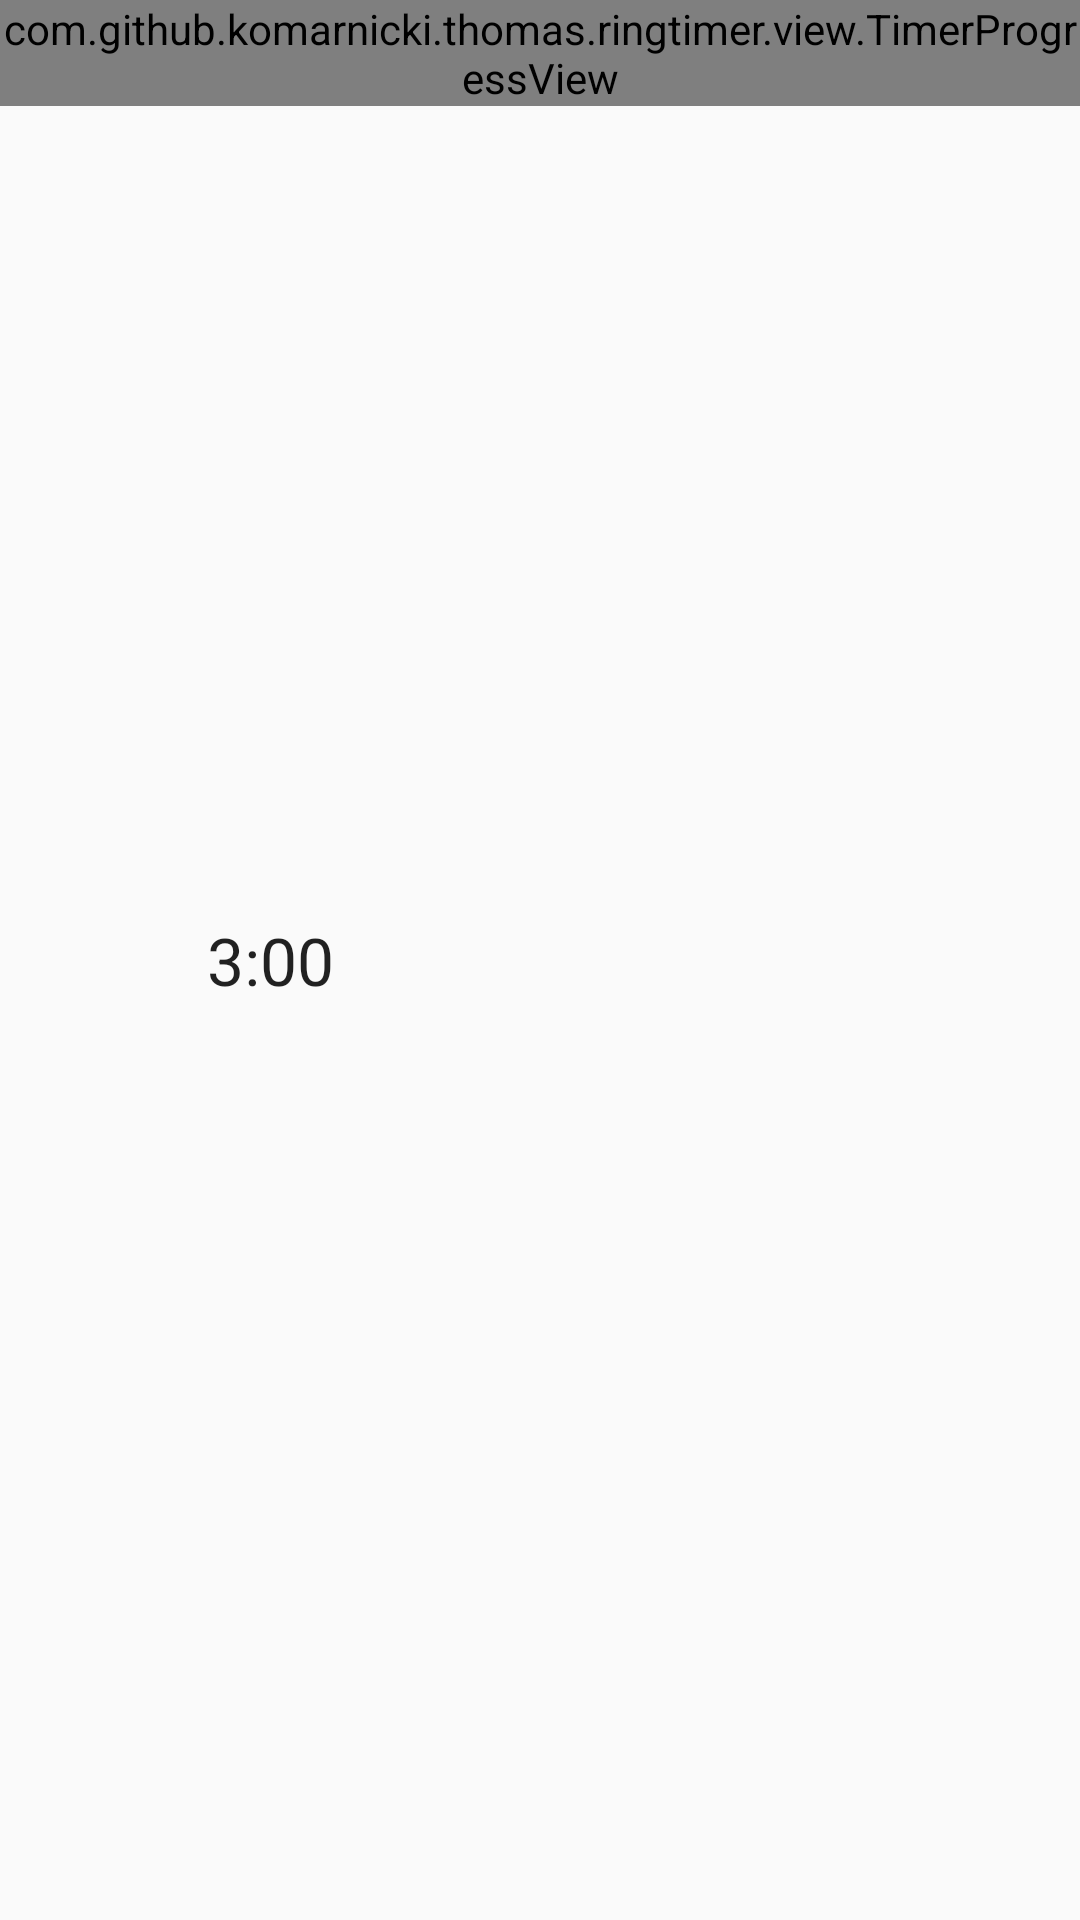

This screen was rendered from an Android layout file. Write that file and the resources it references.
<!-- AndroidManifest.xml: application theme AppTheme -->
<!-- res/layout/view_timer_playback.xml -->
<?xml version="1.0" encoding="utf-8"?>
<android.support.constraint.ConstraintLayout
    xmlns:android="http://schemas.android.com/apk/res/android"
    xmlns:app="http://schemas.android.com/apk/res-auto"
    xmlns:tools="http://schemas.android.com/tools"
    android:layout_width="match_parent"
    android:layout_height="wrap_content">

    <com.github.komarnicki.thomas.ringtimer.view.TimerProgressView
        android:id="@+id/view_timer_playback_view"
        style="?android:attr/progressBarStyleHorizontal"
        android:layout_width="match_parent"
        android:layout_height="wrap_content"
        app:layout_constraintTop_toTopOf="parent"
        android:layout_marginTop="0dp" />

    <android.support.constraint.Guideline
        android:id="@+id/guideline4"
        android:layout_width="wrap_content"
        android:layout_height="wrap_content"
        android:orientation="vertical"
        app:layout_constraintGuide_percent="0.5"/>

    <TextView
        android:id="@+id/view_timer_playback_time"
        android:layout_width="wrap_content"
        android:layout_height="wrap_content"
        android:layout_marginBottom="8dp"
        android:layout_marginEnd="8dp"
        android:layout_marginStart="8dp"
        android:layout_marginTop="8dp"
        android:text="3:00"
        android:textAppearance="@style/TextAppearance.AppCompat.Large"
        app:layout_constraintBottom_toBottomOf="parent"
        app:layout_constraintEnd_toStartOf="@+id/guideline4"
        app:layout_constraintStart_toStartOf="parent"
        app:layout_constraintTop_toTopOf="parent"/>

    <ImageButton
        android:id="@+id/view_timer_playback_play_pause"
        style="@android:style/Widget.Material.Button.Borderless"
        android:layout_width="0dp"
        android:layout_height="64dp"
        android:layout_marginBottom="0dp"
        android:layout_marginEnd="8dp"
        android:layout_marginStart="8dp"
        android:layout_marginTop="0dp"
        android:elevation="2dp"
        android:padding="0dp"
        android:scaleType="fitCenter"
        android:tint="@color/colorAccent"
        app:layout_constraintBottom_toBottomOf="parent"
        app:layout_constraintEnd_toEndOf="parent"
        app:layout_constraintStart_toStartOf="@+id/guideline4"
        app:layout_constraintTop_toTopOf="parent"
        app:srcCompat="@drawable/ic_play_arrow_black_24dp" />

    
        
        
        
        

</android.support.constraint.ConstraintLayout>
<!-- resources referenced by this layout -->
<resources>
  <color name="colorAccent">#0277bd</color>
  <style name="AppTheme" parent="Theme.AppCompat.Light.NoActionBar">
          
          <item name="colorPrimary">@color/colorPrimary</item>
          <item name="colorPrimaryDark">@color/colorPrimaryDark</item>
          <item name="colorAccent">@color/colorAccent</item>
      </style>
  <color name="colorPrimary">#d32f2f</color>
  <color name="colorPrimaryDark">#9a0007</color>
</resources>
